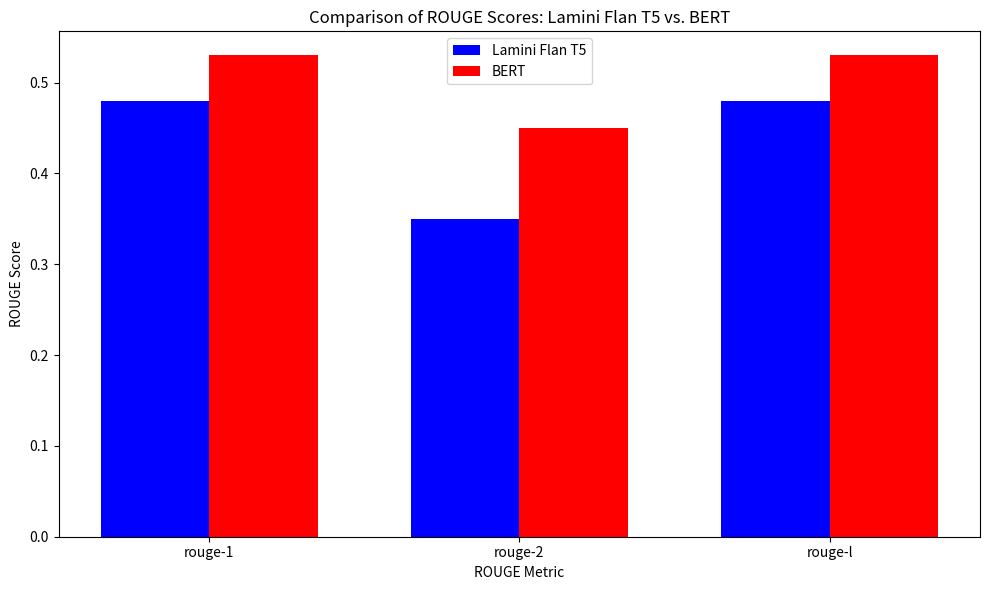

Write the Python code that produced this figure.
import matplotlib.pyplot as plt
import seaborn as sns

# ROUGE scores for Lamini Flan T5 and BERT models
lamini_rouge_scores = {
    'rouge-1': 0.48,
    'rouge-2': 0.35,
    'rouge-l': 0.48
}

bert_rouge_scores = {
    'rouge-1': 0.53,
    'rouge-2': 0.45,
    'rouge-l': 0.53
}

# Extract metrics and scores for plotting
metrics = list(lamini_rouge_scores.keys())
lamini_scores = list(lamini_rouge_scores.values())
bert_scores = list(bert_rouge_scores.values())

# Create a bar chart to compare ROUGE scores
plt.figure(figsize=(10, 6))
bar_width = 0.35
index = range(len(metrics))

# Plot Lamini Flan T5 scores
plt.bar(index, lamini_scores, bar_width, label='Lamini Flan T5', color='b')

# Plot BERT scores
plt.bar([p + bar_width for p in index], bert_scores, bar_width, label='BERT', color='r')

# Add labels and title
plt.xlabel('ROUGE Metric')
plt.ylabel('ROUGE Score')
plt.title('Comparison of ROUGE Scores: Lamini Flan T5 vs. BERT')
plt.xticks([p + bar_width/2 for p in index], metrics)
plt.legend()

# Show the plot
plt.tight_layout()
plt.show()
